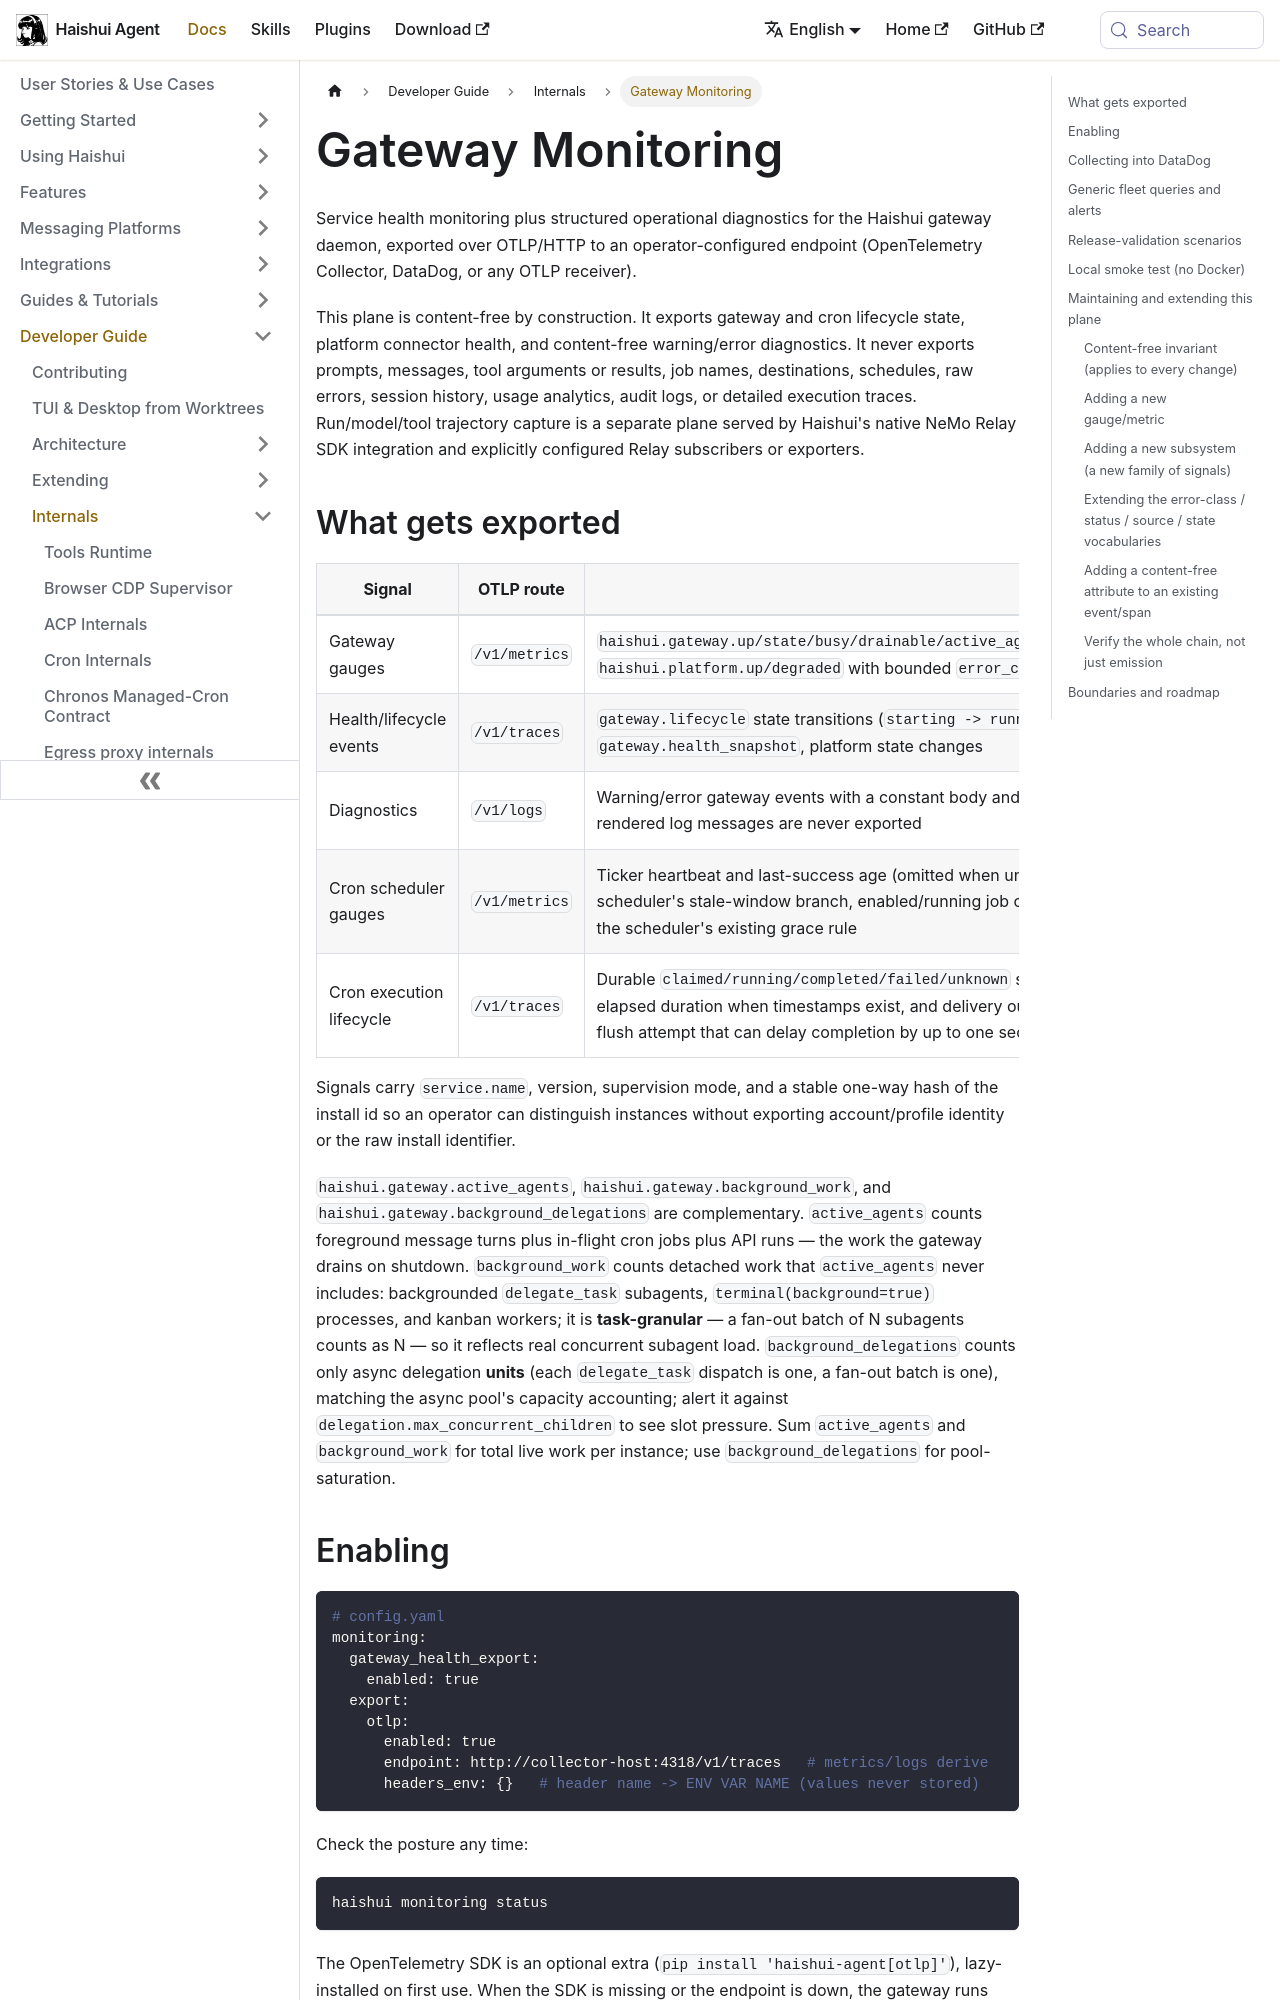

repository: aiqinghaiwork163/haishui-agent · page: docs/developer-guide/gateway-monitoring/index.html · generator: docusaurus

---
title: "Gateway Monitoring"
description: "Health export, structured diagnostics, fleet queries and how to extend the monitoring plane"
---

# Gateway Monitoring

Service health monitoring plus structured operational diagnostics for the
Haishui gateway daemon, exported over OTLP/HTTP to an operator-configured
endpoint (OpenTelemetry Collector, DataDog, or any OTLP receiver).

This plane is content-free by construction. It exports gateway and cron
lifecycle state, platform connector health, and content-free warning/error
diagnostics. It never exports prompts, messages, tool arguments or results,
job names, destinations, schedules, raw errors, session history, usage
analytics, audit logs, or detailed execution traces. Run/model/tool trajectory
capture is a separate plane served by Haishui's native NeMo Relay SDK
integration and explicitly configured Relay subscribers or exporters.

## What gets exported

| Signal | OTLP route | Content |
| --- | --- | --- |
| Gateway gauges | `/v1/metrics` | `haishui.gateway.up/state/busy/drainable/active_agents/background_work/background_delegations/restart_requested`, `haishui.platform.up/degraded` with bounded `error_code` attributes |
| Health/lifecycle events | `/v1/traces` | `gateway.lifecycle` state transitions (`starting -> running -> draining -> stopped`, `startup_failed`, exit), `gateway.health_snapshot`, platform state changes |
| Diagnostics | `/v1/logs` | Warning/error gateway events with a constant body and bounded subsystem, severity, error class, and error code attributes; rendered log messages are never exported |
| Cron scheduler gauges | `/v1/metrics` | Ticker heartbeat and last-success age (omitted when unavailable), a monotonic catch-up-occurrence count from the scheduler's stale-window branch, enabled/running job counts, and overdue count derived from persisted `next_run_at` plus the scheduler's existing grace rule |
| Cron execution lifecycle | `/v1/traces` | Durable `claimed/running/completed/failed/unknown` states, bounded source and error class, opaque hashed job key, elapsed duration when timestamps exist, and delivery outcome when the scheduler knows it; terminal states make a fail-open flush attempt that can delay completion by up to one second |

Signals carry `service.name`, version, supervision mode, and a stable one-way
hash of the install id so an operator can distinguish instances without
exporting account/profile identity or the raw install identifier.

`haishui.gateway.active_agents`, `haishui.gateway.background_work`, and
`haishui.gateway.background_delegations` are complementary. `active_agents`
counts foreground message turns plus in-flight cron jobs plus API runs — the
work the gateway drains on shutdown. `background_work` counts detached work that
`active_agents` never includes: backgrounded `delegate_task` subagents,
`terminal(background=true)` processes, and kanban workers; it is
**task-granular** — a fan-out batch of N subagents counts as N — so it reflects
real concurrent subagent load. `background_delegations` counts only async
delegation **units** (each `delegate_task` dispatch is one, a fan-out batch is
one), matching the async pool's capacity accounting; alert it against
`delegation.max_concurrent_children` to see slot pressure. Sum `active_agents`
and `background_work` for total live work per instance; use
`background_delegations` for pool-saturation.
